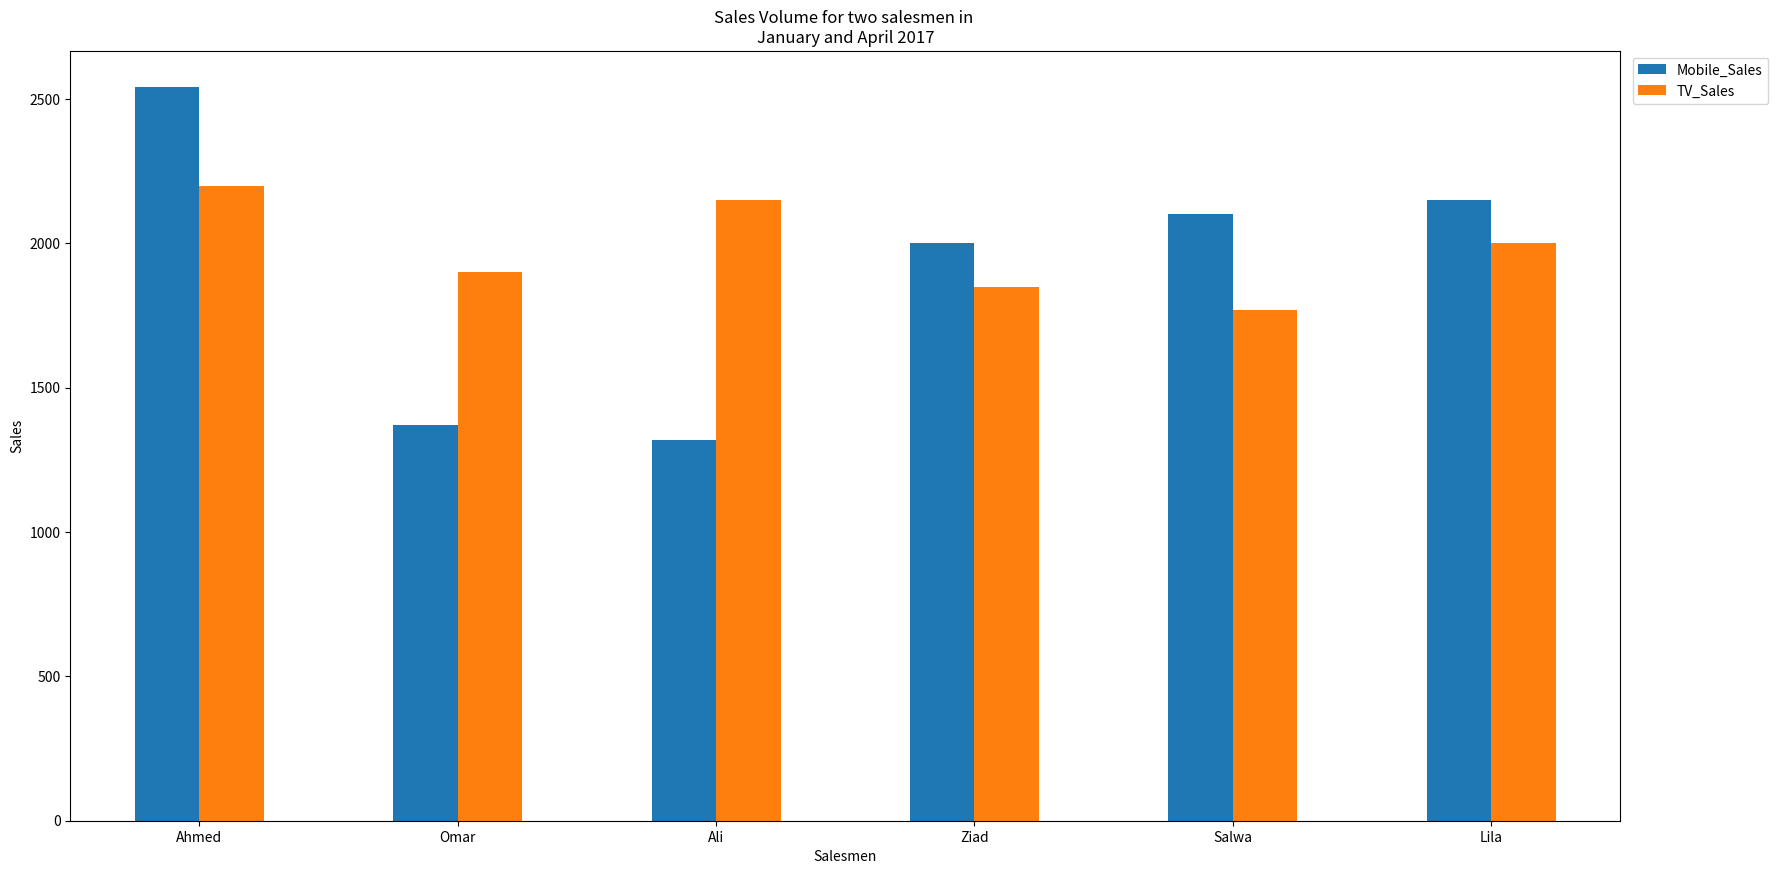
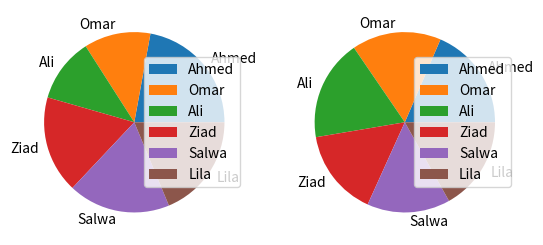
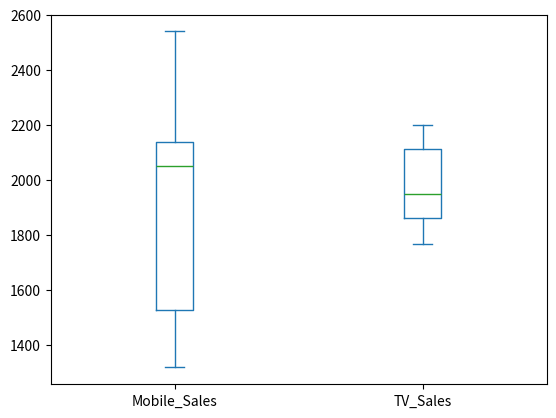
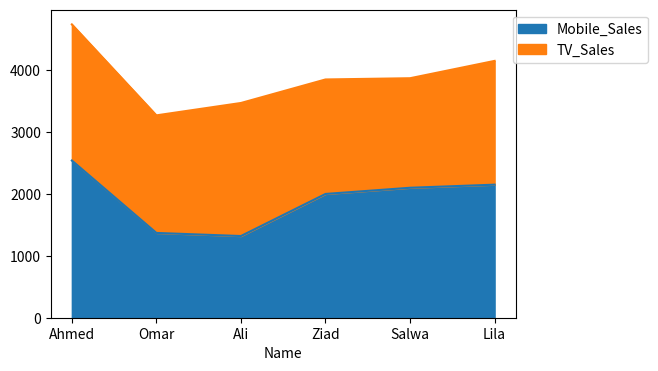
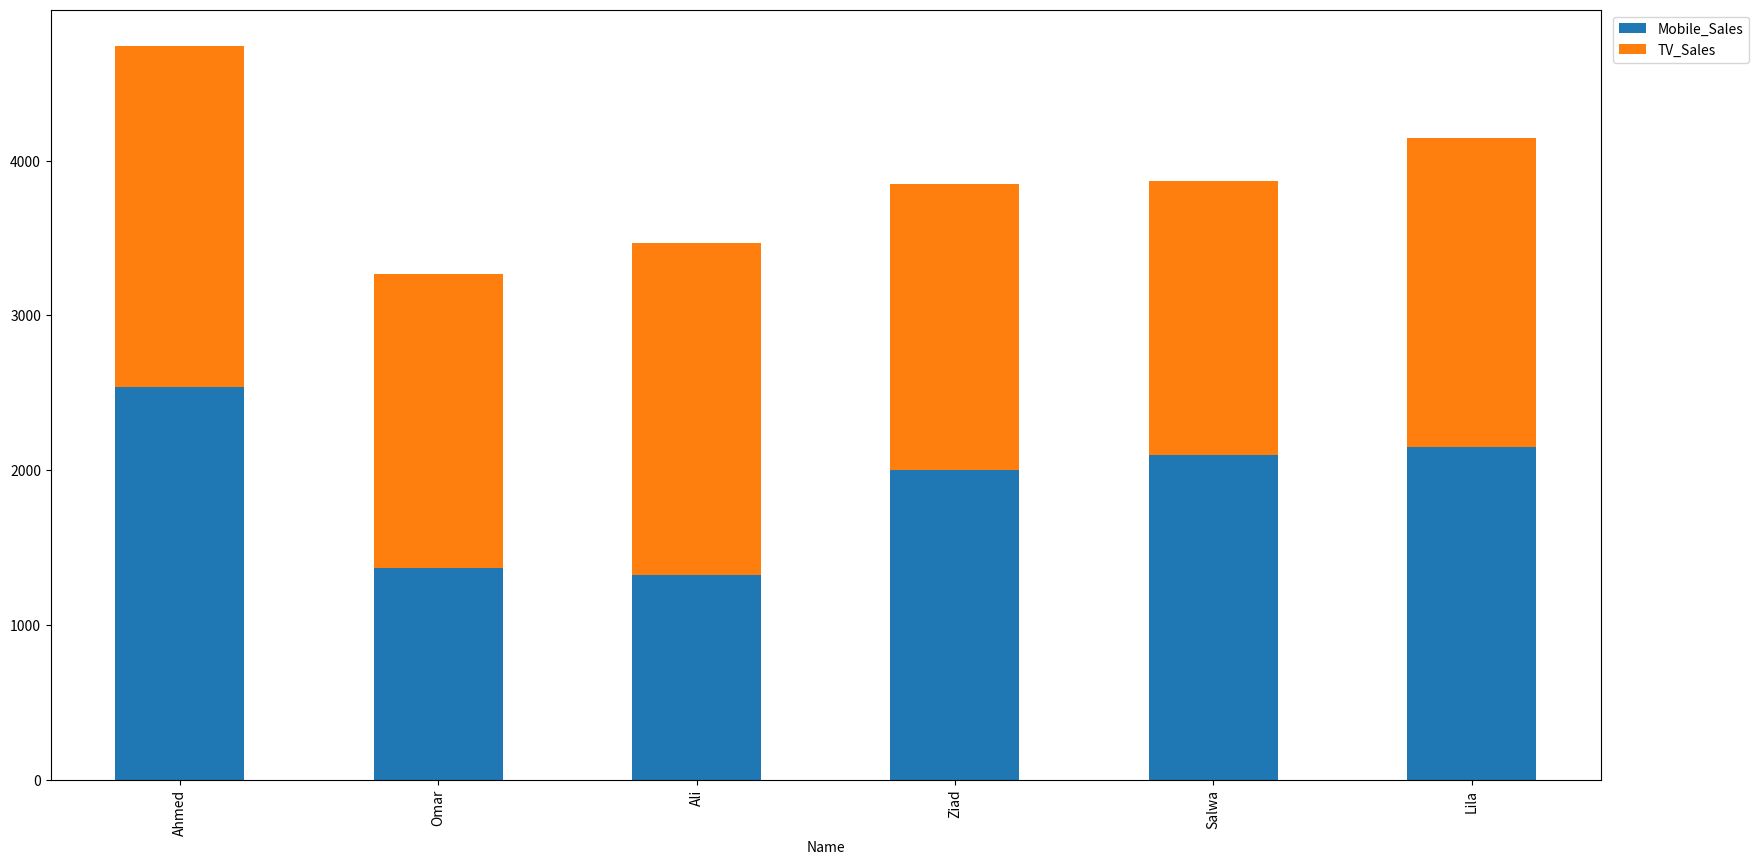

Write the Python code that produced these figures, in order.
#!/usr/bin/env python
# coding: utf-8

# In[1]:


import pandas as pd
import numpy as np
import matplotlib.pyplot as plt
salesMen = ['Ahmed', 'Omar', 'Ali', 'Ziad', 'Salwa', 'Lila']
Mobile_Sales = [2540, 1370, 1320, 2000, 2100, 2150]
TV_Sales = [2200, 1900, 2150, 1850, 1770, 2000]
df = pd.DataFrame()
df ['Name'] =salesMen
df ['Mobile_Sales'] = Mobile_Sales
df['TV_Sales']=TV_Sales
df.set_index("Name",drop=True,inplace=True)


# In[2]:


df


# In[3]:


df.plot.bar( figsize=(20, 10), rot=0).legend(bbox_to_anchor=(1.1, 1))
plt.xlabel('Salesmen')
plt.ylabel('Sales')
plt.title('Sales Volume for two salesmen in \nJanuary and April 2017')
plt.show()


# In[4]:


df.plot.pie(subplots=True)


# In[5]:


df.plot.box()


# In[6]:


df.plot.area(figsize=(6, 4)).legend(bbox_to_anchor=(1.3,1))


# In[7]:


df.plot.bar(stacked=True, figsize=(20, 10)).legend(bbox_to_anchor=(1.1, 1))

